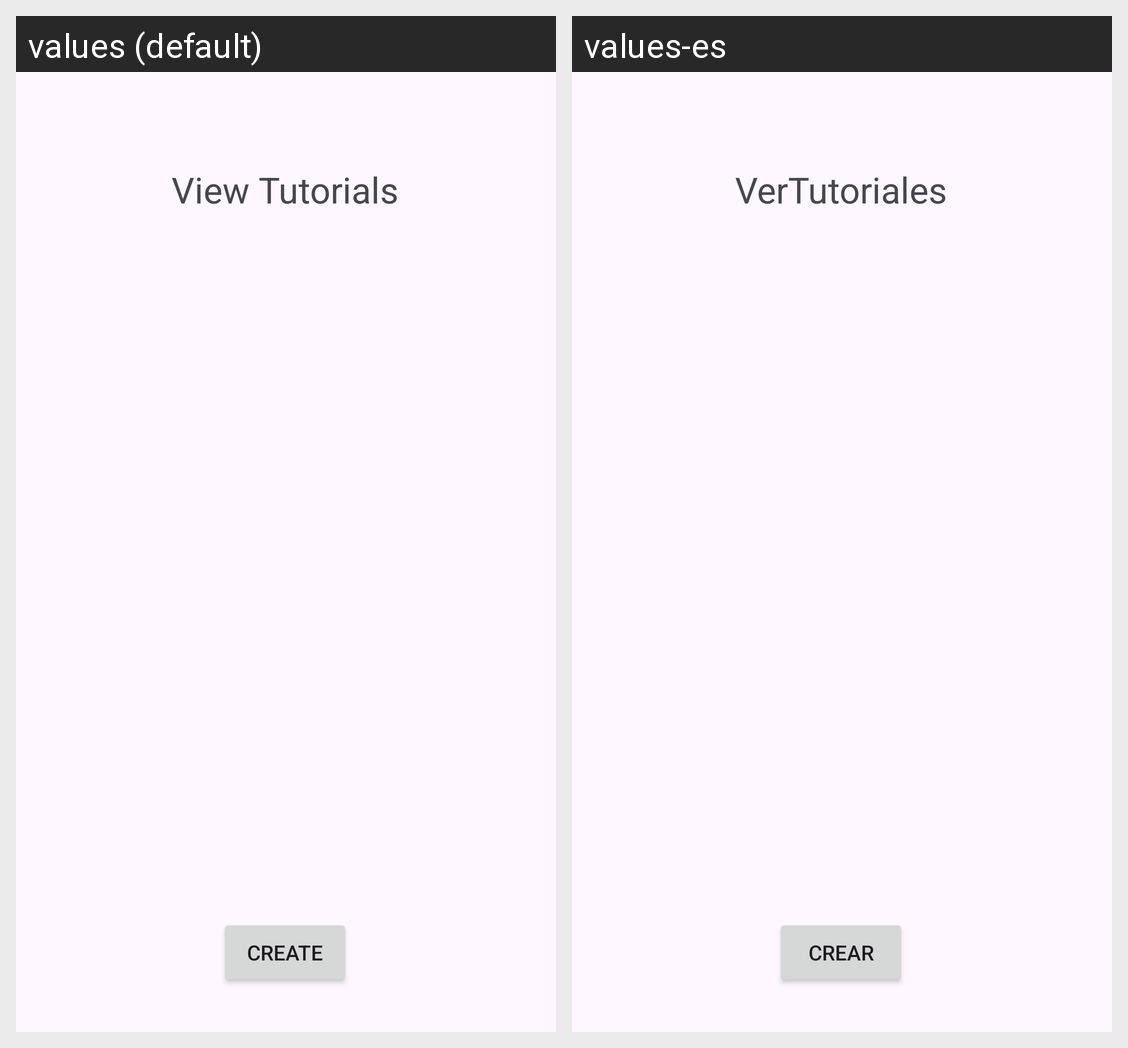

This grid shows one Android layout under two languages. Give, for every string resource on the screen, its name, the default text and each shown locale's text.
Android screen res/layout/activity_admin_tutorials.xml rendered under 2 locales, left to right: values (default), values-es. Device: Nexus 5 (rendered at 1080×1920; each locale shown at half size, 540×960, under a caption strip naming it); theme Theme.FightBall.
Strings drawn on this screen, with the default value and each locale's value (text and hints the layout hard-codes, and strings that could not be matched under every locale, appear in the picture but are not listed):

VerTutoriales
  values: View Tutorials
  values-es: VerTutoriales

crear
  values: Create
  values-es: Crear
